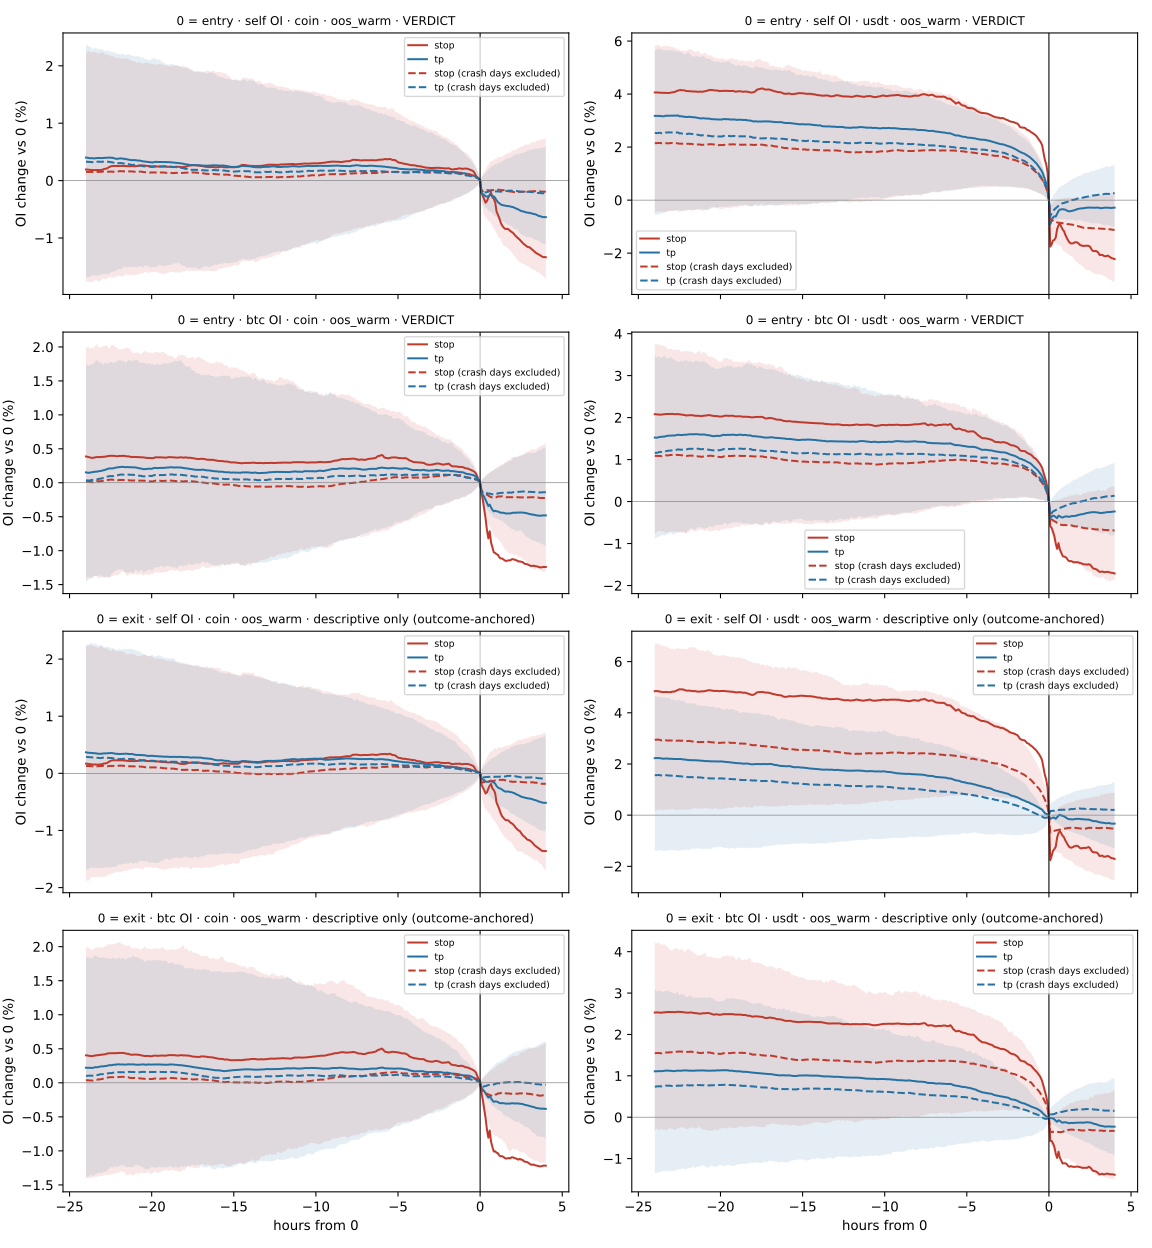

The file beside this chart, header and first rows:
align, segment, control, stratum, scope, unit, offset_ms, n_stop, n_tp, mean_stop, mean_tp, median_stop, median_tp, q25_stop, q75_stop, q25_tp, q75_tp, delta, sigma, z
entry, is, 없음, —, self, coin, -86400000, 8643, 6331, 0.002199, 0.003216, 0.0009277, 0.002267, -0.02158, 0.0252, -0.02144, 0.02725, -0.001017, 0.0009869, 1.03
entry, is, 없음, —, self, coin, -86100000, 8643, 6331, 0.002206, 0.003221, 0.0008995, 0.002179, -0.02162, 0.02495, -0.02139, 0.02703, -0.001015, 0.0009844, 1.031
entry, is, 없음, —, self, coin, -85800000, 8643, 6331, 0.002169, 0.003153, 0.0006849, 0.001883, -0.02158, 0.0248, -0.02155, 0.02685, -0.0009849, 0.0009817, 1.003
entry, is, 없음, —, self, coin, -85500000, 8643, 6331, 0.002098, 0.003094, 0.0005599, 0.001859, -0.02122, 0.02459, -0.02151, 0.02682, -0.0009961, 0.0009798, 1.017
entry, is, 없음, —, self, coin, -85200000, 8643, 6331, 0.00204, 0.003018, 0.0007028, 0.001532, -0.02128, 0.02463, -0.02144, 0.02681, -0.0009777, 0.0009779, 0.9999
entry, is, 없음, —, self, coin, -84900000, 8643, 6331, 0.002044, 0.003013, 0.0006049, 0.001604, -0.02117, 0.02471, -0.02145, 0.02656, -0.0009686, 0.0009759, 0.9925
entry, is, 없음, —, self, coin, -84600000, 8643, 6331, 0.001983, 0.00297, 0.0005811, 0.001808, -0.02121, 0.02449, -0.02157, 0.02634, -0.0009868, 0.0009744, 1.013
entry, is, 없음, —, self, coin, -84300000, 8643, 6331, 0.00203, 0.002973, 0.0008951, 0.001618, -0.02095, 0.02451, -0.0213, 0.0264, -0.0009422, 0.0009735, 0.9678
entry, is, 없음, —, self, coin, -84000000, 8643, 6331, 0.001979, 0.002954, 0.0008197, 0.001759, -0.02122, 0.02442, -0.02122, 0.02635, -0.0009743, 0.0009735, 1.001
entry, is, 없음, —, self, coin, -83700000, 8643, 6331, 0.001988, 0.002935, 0.0007725, 0.00198, -0.02122, 0.02448, -0.02125, 0.02632, -0.0009469, 0.0009724, 0.9738
entry, is, 없음, —, self, coin, -83400000, 8643, 6331, 0.00196, 0.002958, 0.0007611, 0.001761, -0.02108, 0.02438, -0.02116, 0.02605, -0.0009983, 0.0009709, 1.028
entry, is, 없음, —, self, coin, -83100000, 8643, 6331, 0.001968, 0.002951, 0.0005531, 0.001816, -0.02115, 0.02459, -0.02101, 0.02602, -0.0009831, 0.0009702, 1.013
entry, is, 없음, —, self, coin, -82800000, 8643, 6331, 0.00204, 0.002976, 0.0008846, 0.001604, -0.02099, 0.02476, -0.02084, 0.02634, -0.0009361, 0.0009686, 0.9665
entry, is, 없음, —, self, coin, -82500000, 8643, 6331, 0.002051, 0.003021, 0.0006314, 0.001739, -0.0209, 0.02475, -0.02062, 0.02657, -0.0009705, 0.0009675, 1.003
entry, is, 없음, —, self, coin, -82200000, 8643, 6331, 0.002028, 0.003002, 0.0008936, 0.00167, -0.02083, 0.0247, -0.02063, 0.0266, -0.000974, 0.0009665, 1.008
entry, is, 없음, —, self, coin, -81900000, 8643, 6331, 0.002022, 0.003003, 0.0007095, 0.001595, -0.02089, 0.02423, -0.02053, 0.02676, -0.0009812, 0.0009652, 1.017
entry, is, 없음, —, self, coin, -81600000, 8643, 6331, 0.002001, 0.00299, 0.0006468, 0.001381, -0.02097, 0.02407, -0.02059, 0.02647, -0.0009894, 0.000963, 1.027
entry, is, 없음, —, self, coin, -81300000, 8643, 6331, 0.002008, 0.002975, 0.0008326, 0.001598, -0.02096, 0.02396, -0.02081, 0.02619, -0.0009675, 0.0009612, 1.006
entry, is, 없음, —, self, coin, -81000000, 8643, 6331, 0.002056, 0.00299, 0.0008151, 0.001479, -0.02084, 0.0243, -0.02095, 0.02602, -0.0009347, 0.0009594, 0.9742
entry, is, 없음, —, self, coin, -80700000, 8643, 6331, 0.002052, 0.002882, 0.0007067, 0.001491, -0.02077, 0.02402, -0.02072, 0.02582, -0.0008296, 0.0009576, 0.8663
entry, is, 없음, —, self, coin, -80400000, 8643, 6331, 0.002019, 0.002881, 0.0007797, 0.001641, -0.02076, 0.02408, -0.02076, 0.02595, -0.0008623, 0.0009567, 0.9014
entry, is, 없음, —, self, coin, -80100000, 8643, 6331, 0.001962, 0.002804, 0.0007082, 0.001751, -0.02079, 0.02414, -0.02083, 0.02572, -0.0008419, 0.0009548, 0.8817
entry, is, 없음, —, self, coin, -79800000, 8643, 6331, 0.001945, 0.002789, 0.0008657, 0.001769, -0.02089, 0.02389, -0.02083, 0.02556, -0.0008438, 0.0009524, 0.886
entry, is, 없음, —, self, coin, -79500000, 8643, 6331, 0.00199, 0.002777, 0.0009624, 0.00176, -0.0208, 0.0238, -0.02081, 0.02584, -0.0007869, 0.00095, 0.8284
entry, is, 없음, —, self, coin, -79200000, 8643, 6331, 0.002035, 0.002737, 0.001029, 0.001885, -0.02086, 0.02406, -0.02087, 0.02581, -0.0007021, 0.0009484, 0.7403
entry, is, 없음, —, self, coin, -78900000, 8643, 6331, 0.002018, 0.002674, 0.0008755, 0.001784, -0.0209, 0.02409, -0.02091, 0.02559, -0.0006562, 0.0009458, 0.6938
entry, is, 없음, —, self, coin, -78600000, 8643, 6331, 0.001987, 0.002678, 0.0008324, 0.001604, -0.02097, 0.02392, -0.02083, 0.02578, -0.0006916, 0.0009432, 0.7333
entry, is, 없음, —, self, coin, -78300000, 8643, 6331, 0.001985, 0.002658, 0.0007694, 0.001667, -0.02098, 0.02386, -0.0206, 0.02555, -0.0006732, 0.0009424, 0.7143
entry, is, 없음, —, self, coin, -78000000, 8643, 6331, 0.001977, 0.002641, 0.0007701, 0.001626, -0.02106, 0.02373, -0.02069, 0.02517, -0.0006642, 0.000939, 0.7073
entry, is, 없음, —, self, coin, -77700000, 8643, 6331, 0.001967, 0.00266, 0.0006955, 0.001672, -0.02111, 0.02382, -0.02066, 0.02505, -0.0006931, 0.0009378, 0.7391
entry, is, 없음, —, self, coin, -77400000, 8643, 6331, 0.001951, 0.002715, 0.0006717, 0.001766, -0.02098, 0.0237, -0.02042, 0.02509, -0.0007643, 0.0009356, 0.817
entry, is, 없음, —, self, coin, -77100000, 8643, 6331, 0.001913, 0.002706, 0.0008569, 0.00186, -0.02107, 0.02361, -0.02033, 0.02501, -0.000793, 0.000934, 0.849
entry, is, 없음, —, self, coin, -76800000, 8643, 6331, 0.00191, 0.002713, 0.0008256, 0.001848, -0.02104, 0.02357, -0.02042, 0.02483, -0.0008034, 0.0009319, 0.8622
entry, is, 없음, —, self, coin, -76500000, 8643, 6331, 0.001917, 0.002764, 0.0008146, 0.001803, -0.02093, 0.02328, -0.02009, 0.0248, -0.0008475, 0.0009286, 0.9126
entry, is, 없음, —, self, coin, -76200000, 8643, 6331, 0.001918, 0.002758, 0.000833, 0.001851, -0.02078, 0.02332, -0.02007, 0.02482, -0.0008406, 0.0009267, 0.907
entry, is, 없음, —, self, coin, -75900000, 8643, 6331, 0.001882, 0.002755, 0.0007929, 0.001915, -0.02083, 0.02318, -0.01995, 0.02467, -0.0008725, 0.0009251, 0.9432
entry, is, 없음, —, self, coin, -75600000, 8643, 6331, 0.001889, 0.002666, 0.0008903, 0.00192, -0.02093, 0.0233, -0.02013, 0.02466, -0.0007774, 0.0009222, 0.843
entry, is, 없음, —, self, coin, -75300000, 8643, 6331, 0.001823, 0.002614, 0.0007546, 0.002111, -0.02079, 0.02347, -0.01995, 0.02469, -0.0007907, 0.0009178, 0.8614
entry, is, 없음, —, self, coin, -75000000, 8643, 6331, 0.001795, 0.002618, 0.0006643, 0.002227, -0.02065, 0.02317, -0.01984, 0.02462, -0.000823, 0.0009158, 0.8987
entry, is, 없음, —, self, coin, -74700000, 8643, 6331, 0.001749, 0.002628, 0.0007727, 0.002055, -0.02075, 0.02316, -0.01968, 0.0248, -0.0008787, 0.0009139, 0.9614
entry, is, 없음, —, self, coin, -74400000, 8643, 6331, 0.001769, 0.002653, 0.0006453, 0.002206, -0.02072, 0.02333, -0.01984, 0.02489, -0.0008842, 0.0009121, 0.9694
entry, is, 없음, —, self, coin, -74100000, 8643, 6331, 0.001766, 0.002636, 0.0008949, 0.002133, -0.02087, 0.02324, -0.01993, 0.02483, -0.0008709, 0.0009105, 0.9566
entry, is, 없음, —, self, coin, -73800000, 8643, 6331, 0.001768, 0.002646, 0.001021, 0.002059, -0.0209, 0.02321, -0.01973, 0.02495, -0.0008779, 0.0009087, 0.966
entry, is, 없음, —, self, coin, -73500000, 8643, 6331, 0.001798, 0.002632, 0.0009985, 0.002144, -0.02079, 0.02318, -0.02, 0.02516, -0.0008344, 0.0009065, 0.9205
entry, is, 없음, —, self, coin, -73200000, 8643, 6331, 0.001808, 0.002596, 0.000977, 0.002009, -0.02079, 0.02307, -0.01978, 0.02506, -0.0007883, 0.0009049, 0.8712
entry, is, 없음, —, self, coin, -72900000, 8643, 6331, 0.001804, 0.002542, 0.00089, 0.002007, -0.02048, 0.02312, -0.01987, 0.02497, -0.000738, 0.0009024, 0.8179
entry, is, 없음, —, self, coin, -72600000, 8643, 6331, 0.00178, 0.002501, 0.0007493, 0.001879, -0.02074, 0.02305, -0.01981, 0.02485, -0.0007213, 0.0009001, 0.8014
entry, is, 없음, —, self, coin, -72300000, 8643, 6331, 0.001802, 0.002457, 0.000921, 0.001998, -0.02084, 0.02309, -0.01964, 0.02445, -0.0006548, 0.0008975, 0.7295
entry, is, 없음, —, self, coin, -72000000, 8643, 6331, 0.001768, 0.002453, 0.0009207, 0.001795, -0.02066, 0.02299, -0.01964, 0.02449, -0.0006848, 0.0008963, 0.7641
entry, is, 없음, —, self, coin, -71700000, 8643, 6331, 0.001714, 0.002429, 0.0007475, 0.001721, -0.02057, 0.02286, -0.01969, 0.0243, -0.0007143, 0.000894, 0.799
entry, is, 없음, —, self, coin, -71400000, 8643, 6331, 0.001659, 0.00241, 0.0008486, 0.001711, -0.02049, 0.0227, -0.0196, 0.02426, -0.0007509, 0.0008917, 0.8421
entry, is, 없음, —, self, coin, -71100000, 8643, 6331, 0.001636, 0.002406, 0.001069, 0.001801, -0.02047, 0.02238, -0.01974, 0.02433, -0.0007697, 0.0008899, 0.8649
entry, is, 없음, —, self, coin, -70800000, 8643, 6331, 0.001561, 0.002418, 0.001002, 0.001807, -0.02038, 0.0224, -0.01951, 0.02435, -0.0008574, 0.0008887, 0.9648
entry, is, 없음, —, self, coin, -70500000, 8643, 6331, 0.001577, 0.002436, 0.001014, 0.001948, -0.02022, 0.02213, -0.01913, 0.02437, -0.0008591, 0.0008872, 0.9683
entry, is, 없음, —, self, coin, -70200000, 8643, 6331, 0.001568, 0.002432, 0.001095, 0.001914, -0.02031, 0.02238, -0.01915, 0.02422, -0.0008643, 0.0008849, 0.9767
entry, is, 없음, —, self, coin, -69900000, 8643, 6331, 0.001585, 0.00242, 0.001174, 0.00187, -0.02033, 0.02267, -0.01922, 0.02401, -0.0008348, 0.0008829, 0.9456
entry, is, 없음, —, self, coin, -69600000, 8643, 6331, 0.00158, 0.002382, 0.001185, 0.001812, -0.02025, 0.02266, -0.01907, 0.02391, -0.0008021, 0.0008795, 0.912
entry, is, 없음, —, self, coin, -69300000, 8643, 6331, 0.001566, 0.002368, 0.001074, 0.001748, -0.02006, 0.02254, -0.01914, 0.02395, -0.0008018, 0.0008768, 0.9145
entry, is, 없음, —, self, coin, -69000000, 8643, 6331, 0.001521, 0.002335, 0.001119, 0.001697, -0.02005, 0.02237, -0.01899, 0.02383, -0.0008138, 0.0008752, 0.9298
entry, is, 없음, —, self, coin, -68700000, 8643, 6331, 0.001547, 0.002348, 0.001113, 0.001608, -0.02001, 0.02241, -0.01906, 0.02383, -0.0008004, 0.0008737, 0.9161
... 16,116 more rows
